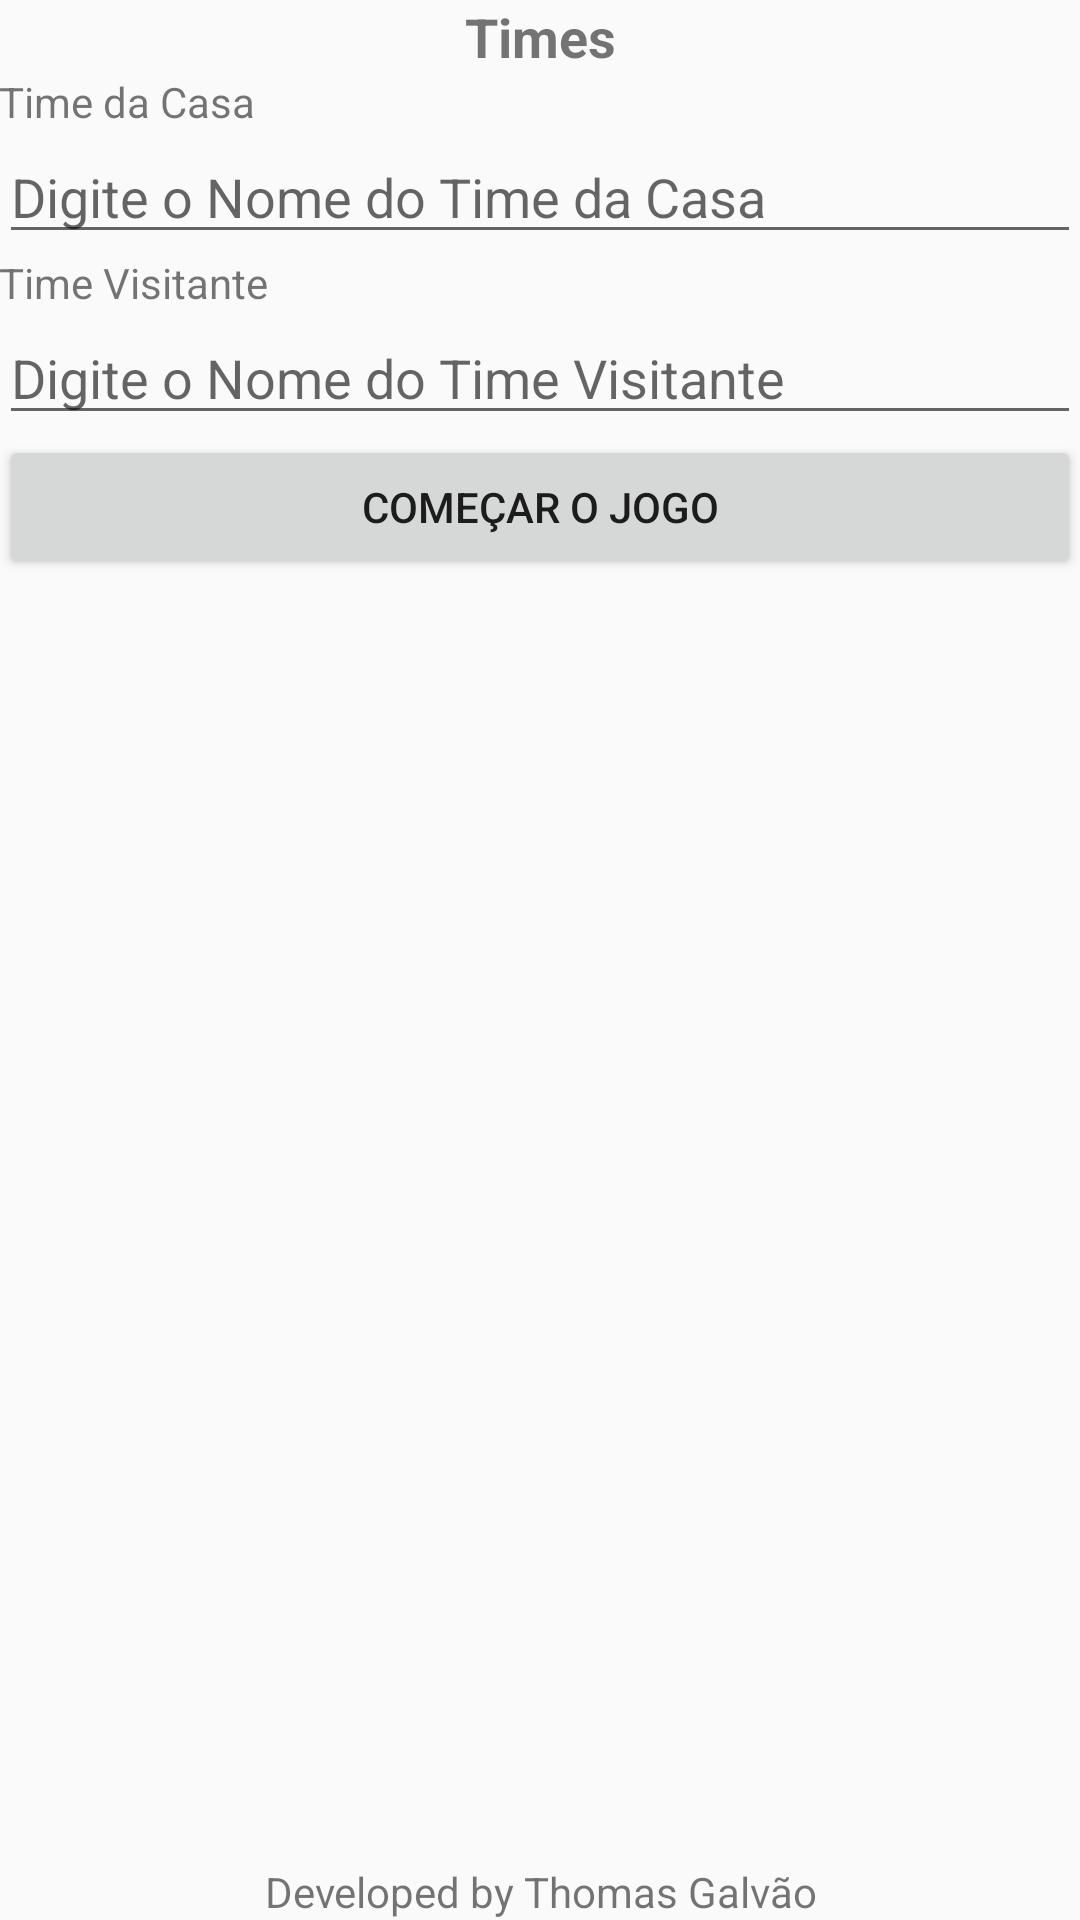

Android layout source for this screen:
<!-- AndroidManifest.xml: application theme AppTheme -->
<!-- res/layout/activity_main.xml -->
<?xml version="1.0" encoding="utf-8"?>
<RelativeLayout xmlns:android="http://schemas.android.com/apk/res/android"
    xmlns:tools="http://schemas.android.com/tools"
    android:id="@+id/activity_main"
    android:layout_width="match_parent"
    android:layout_height="match_parent"
    android:paddingBottom="@dimen/activity_vertical_margin"
    android:paddingLeft="@dimen/activity_horizontal_margin"
    android:paddingRight="@dimen/activity_horizontal_margin"
    android:paddingTop="@dimen/activity_vertical_margin"
    tools:context="br.com.fiap.placarapp.MainActivity">

    <TextView
        android:id="@+id/tvTitulo"
        android:layout_width="match_parent"
        android:layout_height="wrap_content"
        android:layout_alignParentStart="true"
        android:layout_alignParentTop="true"
        android:gravity="center"
        android:text="@string/label_titulo"
        android:textSize="18sp"
        android:textStyle="bold" />

    <LinearLayout
        android:layout_width="match_parent"
        android:layout_height="match_parent"
        android:layout_above="@+id/tvDesenvolvido"
        android:layout_below="@+id/tvTitulo"
        android:orientation="vertical">

        <TextView
            android:layout_width="match_parent"
            android:layout_height="wrap_content"
            android:text="Time da Casa" />

        <EditText
            android:id="@+id/etTimeCasa"
            android:layout_width="match_parent"
            android:layout_height="wrap_content"
            android:hint="Digite o Nome do Time da Casa" />

        <TextView
            android:layout_width="match_parent"
            android:layout_height="wrap_content"
            android:text="Time Visitante" />

        <EditText
            android:id="@+id/etTimeVisitante"
            android:layout_width="match_parent"
            android:layout_height="wrap_content"
            android:hint="Digite o Nome do Time Visitante" />

        <Button
            android:layout_width="match_parent"
            android:layout_height="wrap_content"
            android:hint="Clique para Iniciar o Jogo"
            android:onClick="comecarJogo"
            android:text="Começar o Jogo" />
    </LinearLayout>

    <TextView
        android:id="@+id/tvDesenvolvido"
        android:layout_width="match_parent"
        android:layout_height="wrap_content"
        android:layout_alignParentBottom="true"
        android:gravity="center"
        android:text="@string/label_rodape" />


</RelativeLayout>
<!-- resources referenced by this layout -->
<resources>
  <string name="label_rodape">Developed by Thomas Galvão</string>
  <string name="label_titulo">Times</string>
  <style name="AppTheme" parent="Theme.AppCompat.Light.DarkActionBar">
          <item name="colorPrimary">@color/primary</item>
          <item name="colorPrimaryDark">@color/primary_dark</item>
          <item name="colorAccent">@color/accent</item>
      </style>
  <color name="primary">#FFC107</color>
  <color name="primary_dark">#FFA000</color>
  <color name="accent">#FFEB3B</color>
</resources>
